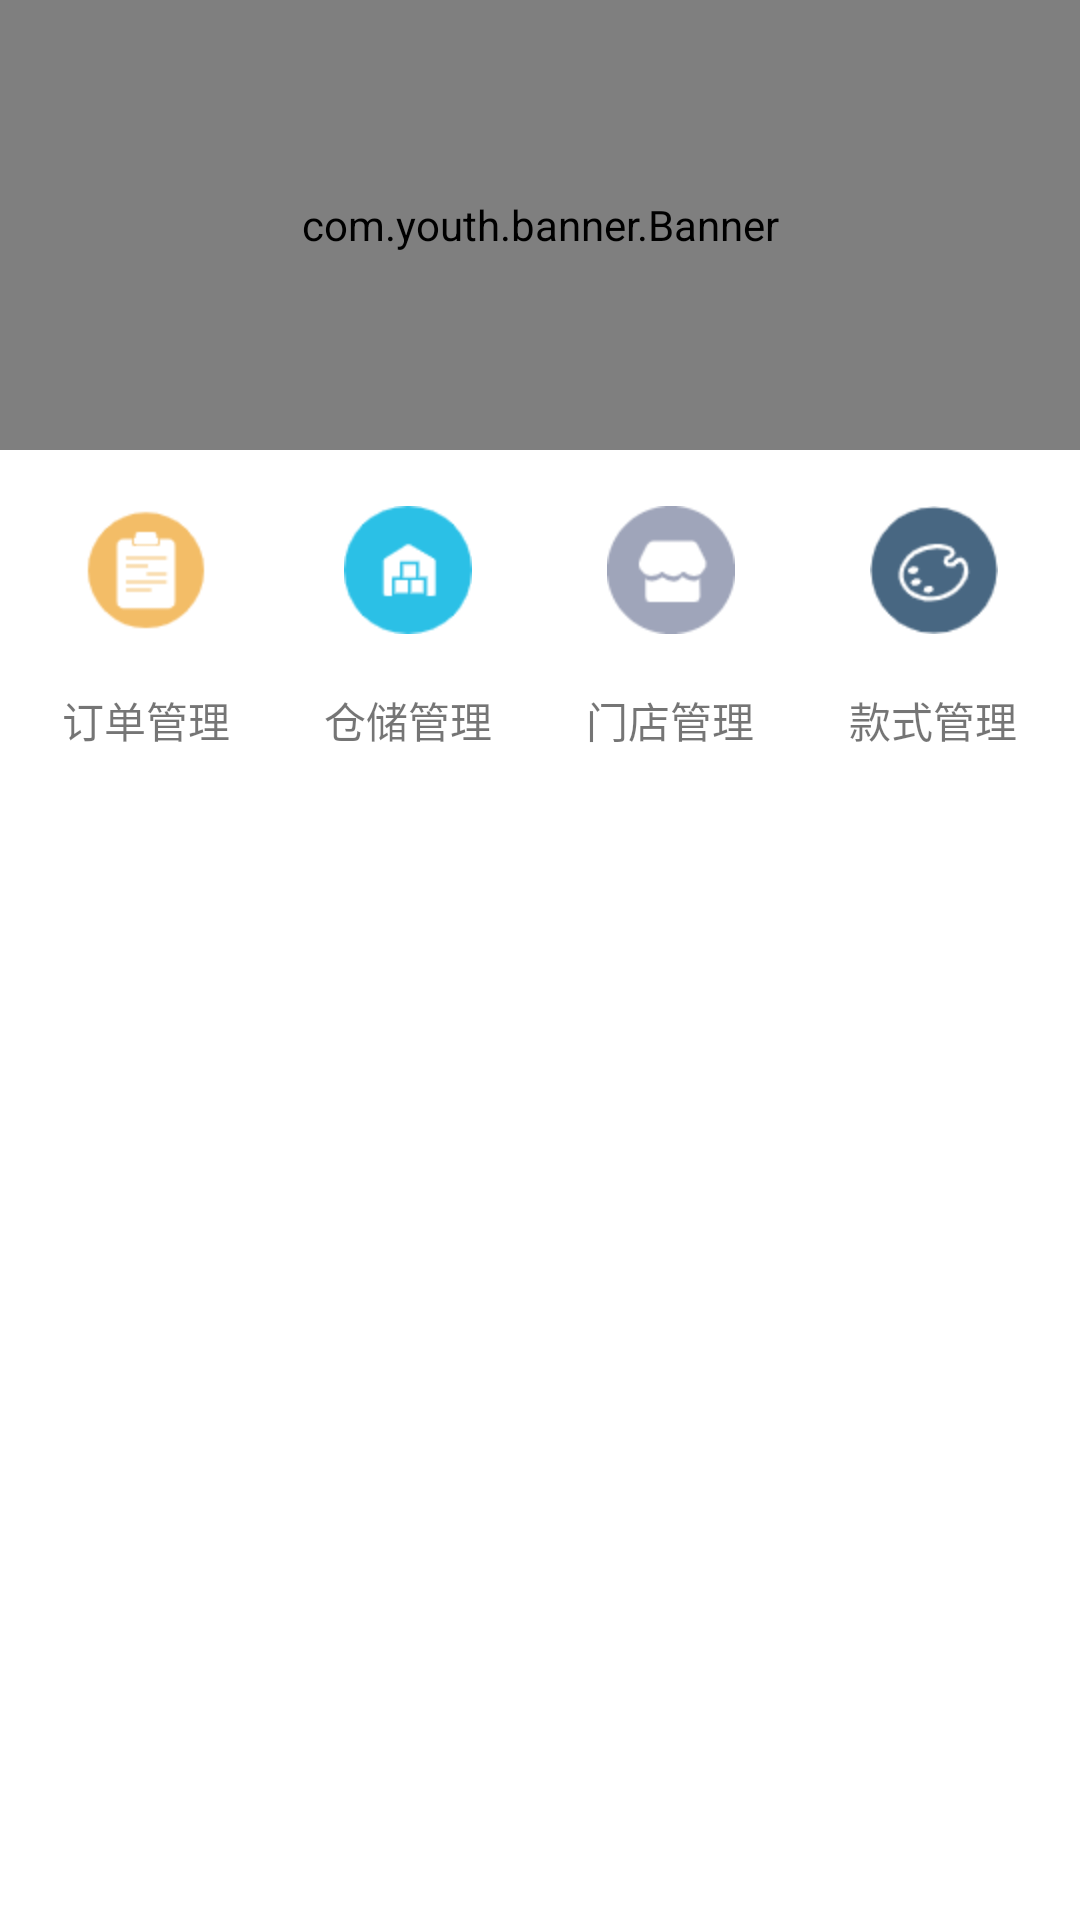

Android layout source for this screen:
<!-- AndroidManifest.xml: application theme Theme.Zy_manage -->
<!-- res/layout/fragment_home.xml -->
<?xml version="1.0" encoding="utf-8"?>
<LinearLayout xmlns:android="http://schemas.android.com/apk/res/android"
    xmlns:tools="http://schemas.android.com/tools"
    android:layout_width="match_parent"
    android:layout_height="match_parent"
    android:orientation="vertical"
    android:background="@color/white"
    tools:context=".Fragment.HomeFragment">

    <com.youth.banner.Banner
        android:id="@+id/banner"
        android:layout_width="match_parent"
        android:layout_height="150dp"
        />
    <LinearLayout
        android:layout_width="match_parent"
        android:layout_height="70dp"
        android:padding="5dp"
        android:orientation="horizontal">
        <ImageButton
            android:id="@+id/imgbtn_order"
            android:layout_width="0dp"
            android:layout_height="70dp"
            android:layout_weight="1"
            android:background="@color/white"
            android:src="@drawable/order"/>
        <ImageButton
            android:id="@+id/imgbtn_storage"
            android:layout_width="0dp"
            android:layout_height="70dp"
            android:layout_weight="1"
            android:background="@color/white"
            android:src="@drawable/storage"/>
        <ImageButton
            android:id="@+id/imgbtn_shop"
            android:layout_width="0dp"
            android:layout_height="70dp"
            android:layout_weight="1"
            android:background="@color/white"
            android:src="@drawable/shop"/>
        <ImageButton
            android:id="@+id/imgbtn_style"
            android:layout_width="0dp"
            android:layout_height="70dp"
            android:layout_weight="1"
            android:background="@color/white"
            android:src="@drawable/style"/>

    </LinearLayout>
    <LinearLayout
        android:layout_width="match_parent"
        android:layout_height="40dp"
        android:padding="5dp">
        <TextView
            android:id="@+id/tv_order"
            android:layout_width="0dp"
            android:layout_height="30dp"
            android:layout_weight="1"
            android:text="订单管理"
            android:gravity="center"/>
        <TextView
            android:id="@+id/tv_storage"
            android:layout_width="0dp"
            android:layout_height="30dp"
            android:layout_weight="1"
            android:text="仓储管理"
            android:gravity="center"/>
        <TextView
            android:id="@+id/tv_shop"
            android:layout_width="0dp"
            android:layout_height="30dp"
            android:layout_weight="1"
            android:text="门店管理"
            android:gravity="center"/>
        <TextView
            android:id="@+id/tv_style"
            android:layout_width="0dp"
            android:layout_height="30dp"
            android:layout_weight="1"
            android:text="款式管理"
            android:gravity="center"/>

    </LinearLayout>

</LinearLayout>
<!-- resources referenced by this layout -->
<resources>
  <!-- drawable order: png bitmap (drawable-hdpi, 1912 bytes) -->
  <!-- drawable shop: png bitmap (drawable-hdpi, 1775 bytes) -->
  <!-- drawable storage: png bitmap (drawable-hdpi, 1523 bytes) -->
  <!-- drawable style: png bitmap (drawable-hdpi, 2590 bytes) -->
  <style name="Theme.Zy_manage" parent="Theme.Design.Light.NoActionBar">
          
          <item name="colorPrimary">@color/purple_500</item>
          <item name="colorPrimaryVariant">@color/purple_700</item>
          <item name="colorOnPrimary">@color/white</item>
          
          <item name="colorSecondary">@color/teal_200</item>
          <item name="colorSecondaryVariant">@color/teal_700</item>
          <item name="colorOnSecondary">@color/black</item>
          
          <item name="android:statusBarColor" tools:targetApi="l">?attr/colorPrimaryVariant</item>
          
      </style>
  <!-- not gathered from this repository: default colours our renderer supplied (Android Studio template values) -->
  <color name="purple_500">#FF6200EE</color>
  <color name="purple_700">#FF3700B3</color>
  <color name="teal_200">#FF03DAC5</color>
  <color name="teal_700">#FF018786</color>
  <color name="black">#FF000000</color>
  <color name="white">#FFFFFFFF</color>
</resources>
